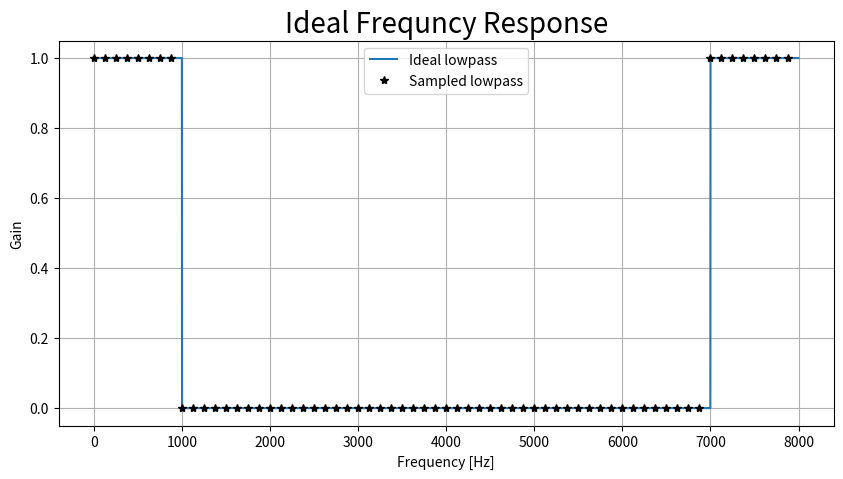

This figure's Python source: (Note: this script raises an exception after producing the figure.)
# -*- coding: utf-8 -*-
"""
Created on Wed May  6 09:37:45 2020

@author: Jacob
"""

import numpy as np
import matplotlib.pyplot as plt

# =============================================================================
# Synthetic Data Generation
# =============================================================================

def fsinew(J = 18, fs = 2**12 , freq1 = 200, freq2 = 400, freq3 = 500, freq4 = 800, 
           phase1 = 0, phase2 = 0, phase3 = 0, phase4 = 0, phase5 = 0):
    """
    Signal consisting of four sine waves with specified 
    frequencies, phases, and amount of points.
    """
    N = 2**J
    t = np.arange(N)/fs
    A = 2 * np.pi * t
    x1 = np.sin(A * freq1 + phase1)
    x2 = np.sin(A * freq2 + phase2)
    x3 = np.sin(A * freq3 + phase3)
    x4 = np.sin(A * freq4 + phase4)
    x_sum = x1 + x2 + x3 + x4
    return x_sum

# =============================================================================
# Function
# =============================================================================

def H_ideal(fs = 8000, cutoff = 1000):
    ones = np.ones(cutoff)
    zeros = np.zeros(fs-2*cutoff)
    H_ideal = np.concatenate((ones, zeros, ones))
    return H_ideal


def H(fs = 8000, cutoff = 1000, a = 1000):
    def f(x):
        return -1*x + 1
    def g(x):
        return 1*x
    x = np.linspace(0,1, a)
    y = f(x)
    y2 = g(x)
    ones = np.ones(cutoff)
    zeros = np.zeros(fs-2*cutoff-2*len(x))
    H = np.concatenate((ones, y, zeros, y2, ones))  
    return H

#def H(fs = 8000, cutoff = 1000, a = 1000):
#    ones = np.ones(cutoff)
#    zeros = np.zeros(fs-2*cutoff-2*len(x))
#    H = np.concatenate((ones, y, zeros, y2, ones))  
#    return H


    


def H_sampled(H_ideal, N):
    T = int(len(H_ideal)/(N))
    H_sampled = np.zeros(N)
    x = np.zeros(N)
    H_sampled[0] = H_ideal[0]
    for i in range(N):
        H_sampled[i] = H_ideal[i*T]
        x[i] = i*T
    return H_sampled, x

def H_sampled2(H_ideal, N):
    T = len(H_ideal)/(N)
    H_sampled = np.zeros(N)
    x = np.zeros(N) 
    for i in range(N):
        H_sampled[i] = H_ideal[int(i*T)+int((T*(1/2)))]
        x[i] = int(i*T)+int((T*(1/2)))
    return H_sampled, x


def rework(H_sample, T, N):
    if N == 16:
        if T == 1:
            H_sample[np.where(H_sample == 0)[0][0]] = 0.40397949
    return H_sample


def h(H_sampled):
    N = len(H_sampled)
    if N % 2 == 0:
        upper = int(N/2-1)
    else:
        upper = int((N-1)/2)

    alpha = (N-1)/2
    h = np.zeros(N)
    for n in range(N):
        for k in range(1, upper):
            h[n] += (1/N)*(2*np.abs(H_sampled[k])*np.cos(2*np.pi*k*(n-alpha)/N))
        h[n] = h[n] + H_sampled[0]*(1/N)
    return h


def zeropad_fft(h, zeros=2**15):
    h_pad = np.zeros(zeros)
    h_pad[0:len(h)] = h
    H_pad = np.abs(np.fft.fft(h_pad))
    H_pad = H_pad[0:int(len(H_pad)/2)]
    return H_pad


def plt_magnitude_dB(H_pad):
    plt.figure()
    plt.plot(np.linspace(0, 4000, len(H_pad)), H_pad)
    plt.show()
    plt.plot(np.linspace(0, 4000, len(H_pad)),20*np.log10(H_pad))
    plt.plot([750, 1000, 1500], [-1, -3, -10], '*')
    plt.ylim(-20, 10)
    plt.show()
    

# =============================================================================
# Using functions
# =============================================================================




points = 15

#type 1
H_omega0 = H_ideal()
H_omega1 = H(a = 500)
H_omega2 = H(a = 1000)
H_omega3 = H(a = 1500)
H_k0, x1 = H_sampled(H_omega0, 64)
H_k1, x = H_sampled(H_omega1, points)
H_k2, x = H_sampled(H_omega2, points)
H_k3, x = H_sampled(H_omega3, points)
h0 = h(H_k0)
h1 = h(H_k1)
h2 = h(H_k2)
h3 = h(H_k3)
H_pad0 = zeropad_fft(h0)
H_pad1 = zeropad_fft(h1)
H_pad2 = zeropad_fft(h2)
H_pad3 = zeropad_fft(h3)

#type 2
H_omega0 = H_ideal()
H_omega1 = H(a = 500)
H_omega2 = H(a = 1000)
H_omega3 = H(a = 1500)
H2_k0, x2 = H_sampled2(H_omega0, points)
H2_k1, x2 = H_sampled2(H_omega1, points)
H2_k2, x2 = H_sampled2(H_omega2, points)
H2_k3, x2 = H_sampled2(H_omega3, points)
h0_2 = h(H2_k0)
h1_2 = h(H2_k1)
h2_2 = h(H2_k2)
h3_2 = h(H2_k3)
H2_pad0 = zeropad_fft(h0_2)
H2_pad1 = zeropad_fft(h1_2)
H2_pad2 = zeropad_fft(h2_2)
H2_pad3 = zeropad_fft(h3_2)

#dif points
#5, 15, 25, 35
H_omega0 = H_ideal()
H_omega1 = H(a = 500)
H_omega2 = H(a = 1000)
H_omega3 = H(a = 1500)
H2_k5, x21 = H_sampled2(H_omega2, 5)
H2_k15, x22 = H_sampled2(H_omega2, 15)
H2_k25, x23 = H_sampled2(H_omega2, 25)
H2_k35, x24 = H_sampled2(H_omega2, 35)
h5_2 = h(H2_k5)
h15_2 = h(H2_k15)
h25_2 = h(H2_k25)
h35_2 = h(H2_k35)
H2_pad5 = zeropad_fft(h5_2)
H2_pad15 = zeropad_fft(h15_2)
H2_pad25 = zeropad_fft(h25_2)
H2_pad35 = zeropad_fft(h35_2)

max5 = np.amax(H2_pad5)
max15 = np.amax(H2_pad15)
max25 = np.amax(H2_pad25)
max35 = np.amax(H2_pad35)


#11, 13, 15, 17
H_omega0 = H_ideal()
H_omega1 = H(a = 500)
H_omega2 = H(a = 1000)
H_omega3 = H(a = 1500)
H2_k11, x21 = H_sampled2(H_omega2, 11)
H2_k13, x22 = H_sampled2(H_omega2, 13)
H2_k15, x23 = H_sampled2(H_omega2, 15)
H2_k17, x24 = H_sampled2(H_omega2, 17)
h11_2 = h(H2_k11)
h13_2 = h(H2_k13)
h15_2 = h(H2_k15)
h17_2 = h(H2_k17)
H2_pad11 = zeropad_fft(h11_2)
H2_pad13 = zeropad_fft(h13_2)
H2_pad15 = zeropad_fft(h15_2)
H2_pad17 = zeropad_fft(h17_2)

max11 = np.amax(H2_pad11)
max13 = np.amax(H2_pad13)
max15 = np.amax(H2_pad15)
max17 = np.amax(H2_pad17)

plt.figure(figsize=(10,5))
plt.title('Ideal Frequncy Response', fontsize=20)
plt.plot(H_omega0, label = 'Ideal lowpass')
plt.plot(x1, H_k0, '*', color = 'black', label = 'Sampled lowpass')
plt.ylabel('Gain')
plt.xlabel('Frequency [Hz]')
plt.legend()
plt.grid()
plt.savefig('figure/ideal_sam.pdf')

# =============================================================================
# Plotting
# =============================================================================

# H(omega) and H(k)

#plt.savefig('figure/ideal_sam_t2.pdf')

# Impulse response
#plt.figure(figsize = (16,9))
#plt.title('Impulse Response Coefficients (Type 2)', fontsize = 20)
#plt.subplot(121)
#plt.title('Type 1', fontsize = 15)
#plt.plot(h0)
#plt.plot(h1)
#plt.plot(h2)
#plt.plot(h3)
#plt.plot(h0, '*', label = '0 Hz transition band', color='C0')
#plt.plot(h1, '*', label = '500 Hz transition band', color='C1')
#plt.plot(h2, '*', label = '1000 Hz transition band', color='C2')
#plt.plot(h3, '*', label = '1500 Hz transition band', color='C3')
#plt.xlabel('Sample number')
#plt.ylabel('Amplitude')
#plt.ylim(-0.1, 0.5)
#plt.legend()
#plt.grid()
##plt.subplots_adjust(hspace= 0.3)
#plt.subplot(122)
#plt.title('Type 2', fontsize = 15)
#plt.plot(h0_2)
#plt.plot(h1_2)
#plt.plot(h2_2)
#plt.plot(h3_2)
#plt.plot(h0_2, '*', label = '0 Hz transition band', color='C0')
#plt.plot(h1_2, '*', label = '500 Hz transition band', color='C1')
#plt.plot(h2_2, '*', label = '1000 Hz transition band', color='C2')
#plt.plot(h3_2, '*', label = '1500 Hz transition band', color='C3')
#plt.xlabel('Sample number')
#plt.ylabel('Amplitude')
#plt.ylim(-0.1, 0.5)
#plt.legend()
#plt.grid()
#plt.savefig('figure/impulse.pdf')
#
## Magnitude
#plt.figure(figsize = (16,9))
#plt.suptitle('Magnitude', fontsize = 20)
#plt.subplot(211)
#plt.title('Type 1', fontsize = 15)
#plt.plot(np.linspace(0, 4000, len(H_pad0)), H_pad0, label = 'Magnitude')
#plt.plot(np.linspace(0, 4000, len(H_pad1)), H_pad1, label = 'Magnitude')
#plt.plot(np.linspace(0, 4000, len(H_pad2)), H_pad2, label = 'Magnitude')
#plt.plot(np.linspace(0, 4000, len(H_pad3)), H_pad3, label = 'Magnitude')
#plt.xlabel('Frequency [Hz]')
#plt.ylabel('Magnitude')
#plt.ylim(-0.1,1.1)
#plt.plot(1000, 1/np.sqrt(2), '*')
#plt.legend()
#plt.grid()
#plt.subplots_adjust(hspace= 0.3)
#plt.subplot(212)
#plt.title('Type 2', fontsize = 15)
#plt.plot(np.linspace(0, 4000, len(H2_pad0)), H2_pad0, label = 'Magnitude')
#plt.plot(np.linspace(0, 4000, len(H2_pad1)), H2_pad1, label = 'Magnitude')
#plt.plot(np.linspace(0, 4000, len(H2_pad2)), H2_pad2, label = 'Magnitude')
#plt.plot(np.linspace(0, 4000, len(H2_pad3)), H2_pad3, label = 'Magnitude')
#plt.xlabel('Frequency [Hz]')
#plt.ylabel('Magnitude')
#plt.ylim(-0.1,1.1)
##plt.plot(1000, 1/np.sqrt(2), '*')
#plt.legend()
#plt.grid()
#plt.save('figure/magnitude.pdf')

# Frequency response
#plt.figure(figsize = (16,9))
#plt.suptitle('Frequency response', fontsize = 20)
#plt.subplot(211)
#plt.title('Type 1', fontsize = 15)
#plt.plot(np.linspace(0, 4000, len(H_pad0)), 20*np.log10(H_pad0), label = 'Frequency response $|H(f)|$')
#plt.plot(np.linspace(0, 4000, len(H_pad1)), 20*np.log10(H_pad1), label = 'Frequency response $|H(f)|$')
#plt.plot(np.linspace(0, 4000, len(H_pad2)), 20*np.log10(H_pad2), label = 'Frequency response $|H(f)|$')
#plt.plot(np.linspace(0, 4000, len(H_pad3)), 20*np.log10(H_pad3), label = 'Frequency response $|H(f)|$')
#plt.xlabel('Frequency [Hz]')
#plt.ylabel('$|H(f)|$ [dB]')
#plt.ylim(-100, 10)
#plt.plot([750, 1000, 1500], [-1, -3, -10], '*', label = 'Goals')
#plt.legend()
#plt.grid()
#plt.subplots_adjust(hspace= 0.3)
#plt.subplot(212)
#plt.title('Type 2', fontsize = 15)
#plt.plot(np.linspace(0, 4000, len(H2_pad0)), 20*np.log10(H2_pad0), label = 'Frequency response $|H(f)|$')
#plt.plot(np.linspace(0, 4000, len(H2_pad1)), 20*np.log10(H2_pad1), label = 'Frequency response $|H(f)|$')
#plt.plot(np.linspace(0, 4000, len(H2_pad2)), 20*np.log10(H2_pad2), label = 'Frequency response $|H(f)|$')
#plt.plot(np.linspace(0, 4000, len(H2_pad3)), 20*np.log10(H2_pad3), label = 'Frequency response $|H(f)|$')
#plt.xlabel('Frequency [Hz]')
#plt.ylabel('$|H(f)|$ [dB]')
#plt.ylim(-100, 10)
#plt.plot([750, 1000, 1500], [-1, -3, -10], '*', label = 'Goals')
#plt.legend()
#plt.grid()
#plt.savefig('figure/freq_response.pdf')


#plt.figure(figsize = (16,9))
#plt.suptitle('Frequency response', fontsize = 20)
#plt.subplot(211)
##plt.title('Gain', fontsize = 15)
#plt.plot(np.linspace(0, 4000, len(H2_pad0)), H2_pad0, label =  'N = 11')
#plt.plot(np.linspace(0, 4000, len(H2_pad1)), H2_pad1, label =  'N = 13')
#plt.plot(np.linspace(0, 4000, len(H2_pad2)), H2_pad2, label =  'N = 15')
#plt.plot(np.linspace(0, 4000, len(H2_pad3)), H2_pad3, label =  'N = 17')
#plt.xlabel('Frequency [Hz]')
#plt.ylabel('Gain')
#plt.ylim(0.9,1.1)
#plt.xlim(0, 1000)
##plt.plot(1000, 1/np.sqrt(2), '*')
#plt.legend()
#plt.grid()
##plt.subplots_adjust(hspace= 0.3)
#plt.subplot(212)
##plt.title('Gain in dB', fontsize = 15)
#plt.plot(np.linspace(0, 4000, len(H2_pad0)), 20*np.log10(H2_pad11), label =  'N = 11')
#plt.plot(np.linspace(0, 4000, len(H2_pad1)), 20*np.log10(H2_pad13), label =  'N = 13')
#plt.plot(np.linspace(0, 4000, len(H2_pad2)), 20*np.log10(H2_pad15), label =  'N = 15')
#plt.plot(np.linspace(0, 4000, len(H2_pad3)), 20*np.log10(H2_pad17), label =  'N = 17')
#plt.xlabel('Frequency [Hz]')
#plt.ylabel('Gain [dB]')
##plt.ylim(-12, 2)
##plt.xlim(500, 2000)
#plt.plot([750], [-1], '*', label = '-1dB at 750Hz', color = 'black')
#plt.plot([1000], [-3], '*', label = '-3dB at 1000Hz', color = 'blue')
#plt.plot([1500], [-10], '*', label = '-10dB at 1500Hz', color = 'red')
#plt.legend()
#plt.grid()
#plt.savefig('figure/freq_response_test.pdf')
#
#print([max5, max15, max25, max35])
#print([max11, max13, max15, max17])
#db_dis = [20*np.log10(H2_pad11[int((2**15)/8)]), 20*np.log10(H2_pad13[int(2**15/8)]), \
#       20*np.log10(H2_pad15[int((2**15)/8)]), 20*np.log10(H2_pad17[int(2**15/8)])]
#print([20*np.log10(H2_pad11[int((2**15)/8)]), 20*np.log10(H2_pad13[int(2**15/8)]), \
#       20*np.log10(H2_pad15[int((2**15)/8)]), 20*np.log10(H2_pad17[int(2**15/8)])])
#
#    
#    
#    
#    
#    
#    
#plt.figure(figsize = (16,9))
#plt.suptitle('Frequency response', fontsize = 20)
#plt.subplot(221)
##plt.title('Gain', fontsize = 15)
#plt.plot(np.linspace(0, 4000, len(H2_pad5)), H2_pad5, label =  'N = 5')
#plt.plot(np.linspace(0, 4000, len(H2_pad15)), H2_pad15, label =  'N = 15')
#plt.plot(np.linspace(0, 4000, len(H2_pad25)), H2_pad25, label =  'N = 25')
#plt.plot(np.linspace(0, 4000, len(H2_pad35)), H2_pad35, label =  'N = 35')
#plt.xlabel('Frequency [Hz]')
#plt.ylabel('Gain')
#plt.ylim(0.9,1.1)
#plt.xlim(0, 1000)
##plt.plot(1000, 1/np.sqrt(2), '*')
#plt.legend()
#plt.grid()
##plt.subplots_adjust(hspace= 0.3)
#plt.subplot(222)
##plt.title('Gain in dB', fontsize = 15)
#plt.plot(np.linspace(0, 4000, len(H2_pad5)), 20*np.log10(H2_pad5), label =  'N = 5')
#plt.plot(np.linspace(0, 4000, len(H2_pad15)), 20*np.log10(H2_pad15), label =  'N = 15')
#plt.plot(np.linspace(0, 4000, len(H2_pad25)), 20*np.log10(H2_pad25), label =  'N = 25')
#plt.plot(np.linspace(0, 4000, len(H2_pad35)), 20*np.log10(H2_pad35), label =  'N = 35')
#plt.xlabel('Frequency [Hz]')
#plt.ylabel('Gain [dB]')
#plt.ylim(-12, 2)
#plt.xlim(500, 2000)
#plt.plot([750], [-1], '*', label = '-1dB at 750Hz', color = 'black')
#plt.plot([1000], [-3], '*', label = '-3dB at 1000Hz', color = 'blue')
#plt.plot([1500], [-10], '*', label = '-10dB at 1500Hz', color = 'red')
#plt.legend()
#plt.grid()
#plt.subplot(223)
##plt.title('Gain', fontsize = 15)
#plt.plot(np.linspace(0, 4000, len(H2_pad11)), H2_pad11, label =  'N = 11')
#plt.plot(np.linspace(0, 4000, len(H2_pad13)), H2_pad13, label =  'N = 13')
#plt.plot(np.linspace(0, 4000, len(H2_pad15)), H2_pad15, label =  'N = 15')
#plt.plot(np.linspace(0, 4000, len(H2_pad17)), H2_pad17, label =  'N = 17')
#plt.xlabel('Frequency [Hz]')
#plt.ylabel('Gain')
#plt.ylim(0.9,1.1)
#plt.xlim(0, 1000)
##plt.plot(1000, 1/np.sqrt(2), '*')
#plt.legend()
#plt.grid()
##plt.subplots_adjust(hspace= 0.3)
#plt.subplot(224)
##plt.title('Gain in dB', fontsize = 15)
#plt.plot(np.linspace(0, 4000, len(H2_pad11)), 20*np.log10(H2_pad11), label =  'N = 11')
#plt.plot(np.linspace(0, 4000, len(H2_pad13)), 20*np.log10(H2_pad13), label =  'N = 13')
#plt.plot(np.linspace(0, 4000, len(H2_pad15)), 20*np.log10(H2_pad15), label =  'N = 15')
#plt.plot(np.linspace(0, 4000, len(H2_pad17)), 20*np.log10(H2_pad17), label =  'N = 17')
#plt.xlabel('Frequency [Hz]')
#plt.ylabel('Gain [dB]')
#plt.ylim(-12, 2)
#plt.xlim(500, 2000)
#plt.plot([750], [-1], '*', label = '-1dB at 750Hz', color = 'black')
#plt.plot([1000], [-3], '*', label = '-3dB at 1000Hz', color = 'blue')
#plt.plot([1500], [-10], '*', label = '-10dB at 1500Hz', color = 'red')
#plt.legend()
#plt.grid()
#plt.savefig('figure/freq_response_test.pdf')
